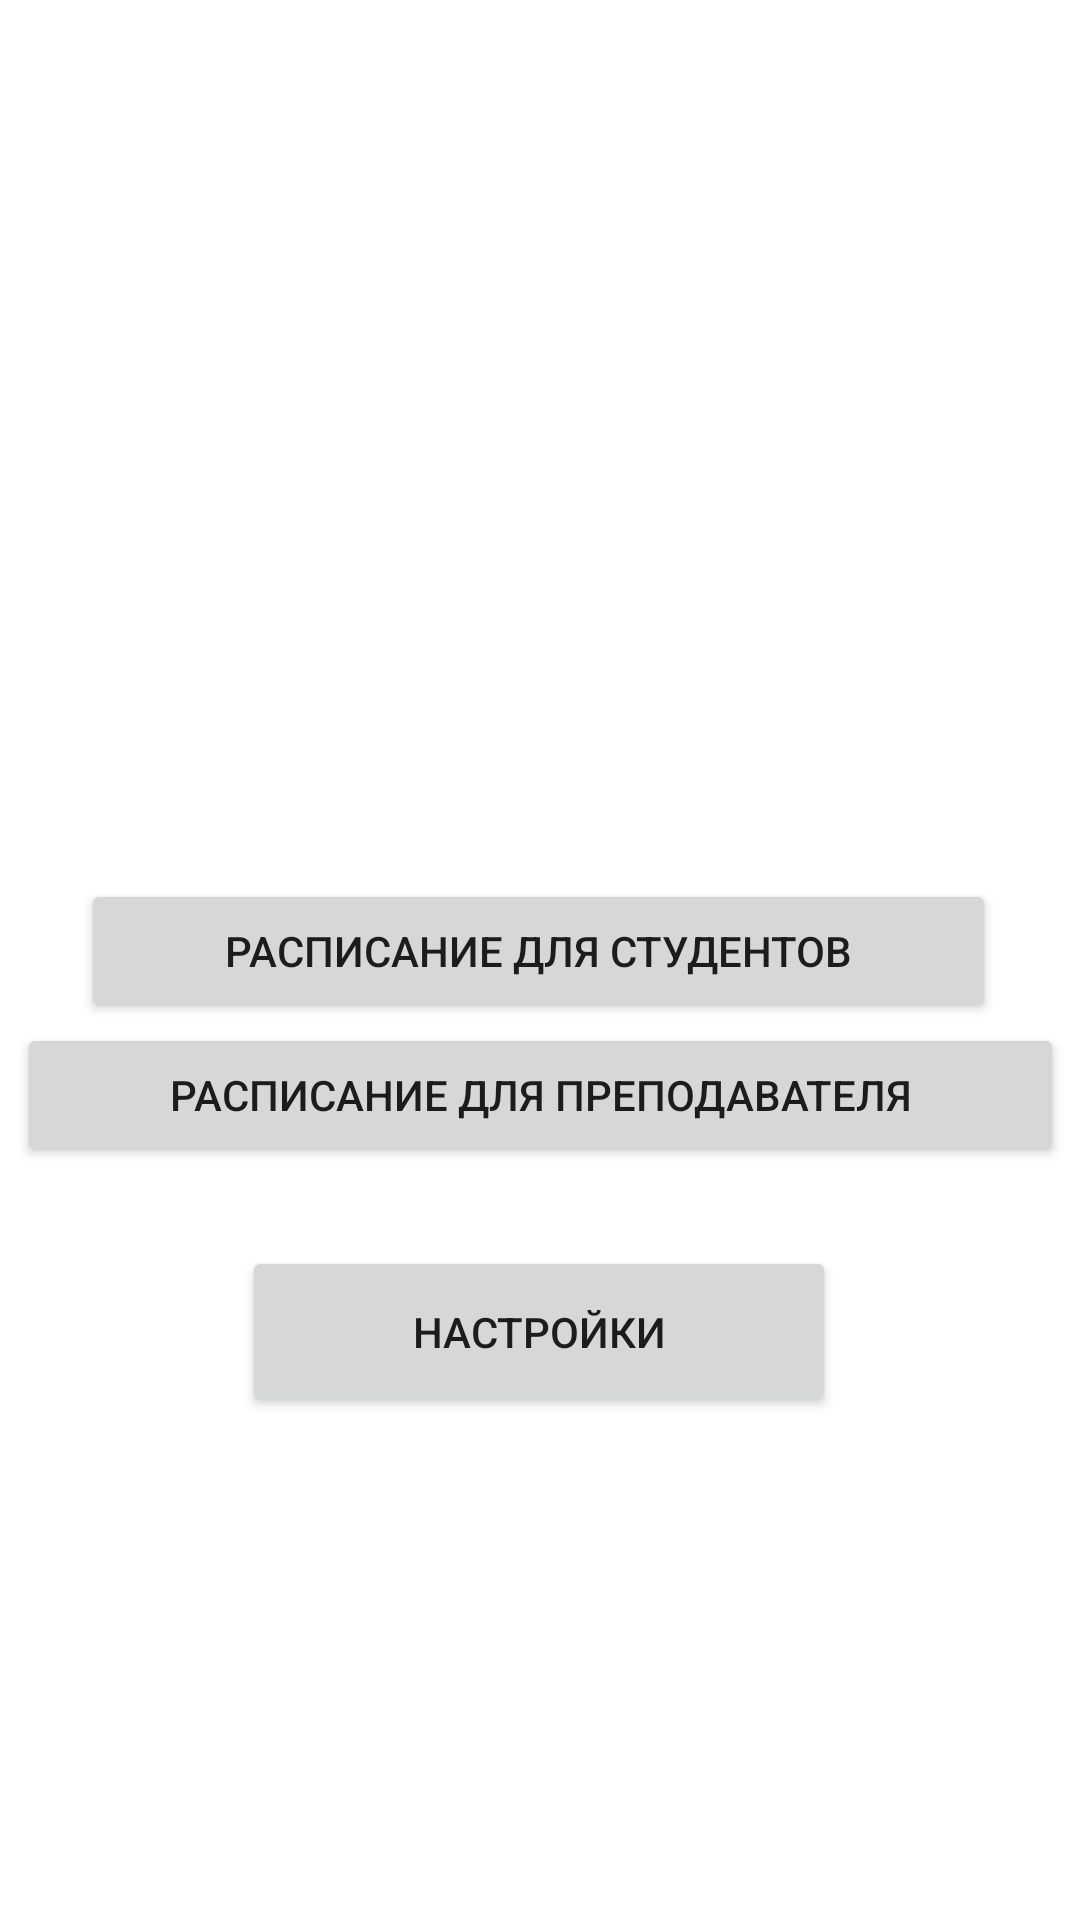

Produce the Android XML layout that renders to this screen, including the resource entries it uses.
<!-- AndroidManifest.xml: application theme Theme.BaseProject -->
<!-- res/layout/activity_main.xml -->
<?xml version="1.0" encoding="utf-8"?>
<androidx.constraintlayout.widget.ConstraintLayout xmlns:android="http://schemas.android.com/apk/res/android"
    xmlns:app="http://schemas.android.com/apk/res-auto"
    xmlns:tools="http://schemas.android.com/tools"
    android:layout_width="match_parent"
    android:layout_height="match_parent"
    tools:context=".MainActivity">

    <ImageView
        android:id="@+id/imageView"
        android:layout_width="216dp"
        android:layout_height="229dp"
        android:layout_marginTop="24dp"
        app:layout_constraintEnd_toEndOf="parent"
        app:layout_constraintHorizontal_bias="0.534"
        app:layout_constraintStart_toStartOf="parent"
        app:layout_constraintTop_toTopOf="parent"
        app:srcCompat="@drawable/logo" />

    <Button
        android:id="@+id/studentsSchedule"
        android:layout_width="305dp"
        android:layout_height="48dp"
        android:layout_marginTop="40dp"
        android:text="@string/StudentsButton"
        app:layout_constraintEnd_toEndOf="parent"
        app:layout_constraintHorizontal_bias="0.49"
        app:layout_constraintStart_toStartOf="parent"
        app:layout_constraintTop_toBottomOf="@+id/imageView" />

    <Button
        android:id="@+id/teacherSchedule"
        android:layout_width="349dp"
        android:layout_height="48dp"
        android:text="@string/TeacherButton"
        app:layout_constraintEnd_toEndOf="parent"
        app:layout_constraintStart_toStartOf="parent"
        app:layout_constraintTop_toBottomOf="@+id/studentsSchedule" />

    <Button
        android:id="@+id/settings"
        android:layout_width="198dp"
        android:layout_height="57dp"
        android:layout_marginTop="20dp"
        android:text="@string/settings"
        app:layout_constraintBottom_toBottomOf="parent"
        app:layout_constraintEnd_toEndOf="parent"
        app:layout_constraintHorizontal_bias="0.497"
        app:layout_constraintStart_toStartOf="parent"
        app:layout_constraintTop_toBottomOf="@+id/teacherSchedule"
        app:layout_constraintVertical_bias="0.037" />

</androidx.constraintlayout.widget.ConstraintLayout>
<!-- resources referenced by this layout -->
<resources>
  <string name="StudentsButton">Расписание для студентов</string>
  <string name="TeacherButton">Расписание для преподавателя</string>
  <string name="settings">Настройки</string>
  <style name="Theme.BaseProject" parent="Theme.MaterialComponents.DayNight.DarkActionBar">
          
          <item name="colorPrimary">#003399</item>
          <item name="colorPrimaryVariant">#011F5A</item>
          <item name="colorOnPrimary">@color/white</item>
          
          <item name="colorSecondary">@color/colorSecondary</item>
          <item name="colorSecondaryVariant">#0C5DFD</item>
          <item name="colorOnSecondary">@color/black</item>
          
          <item name="android:statusBarColor" tools:targetApi="l">?attr/colorPrimaryVariant</item>
          
  
      </style>
  <color name="white">#FFFFFFFF</color>
  <color name="colorSecondary">#4080ff</color>
  <color name="black">#FF000000</color>
</resources>
